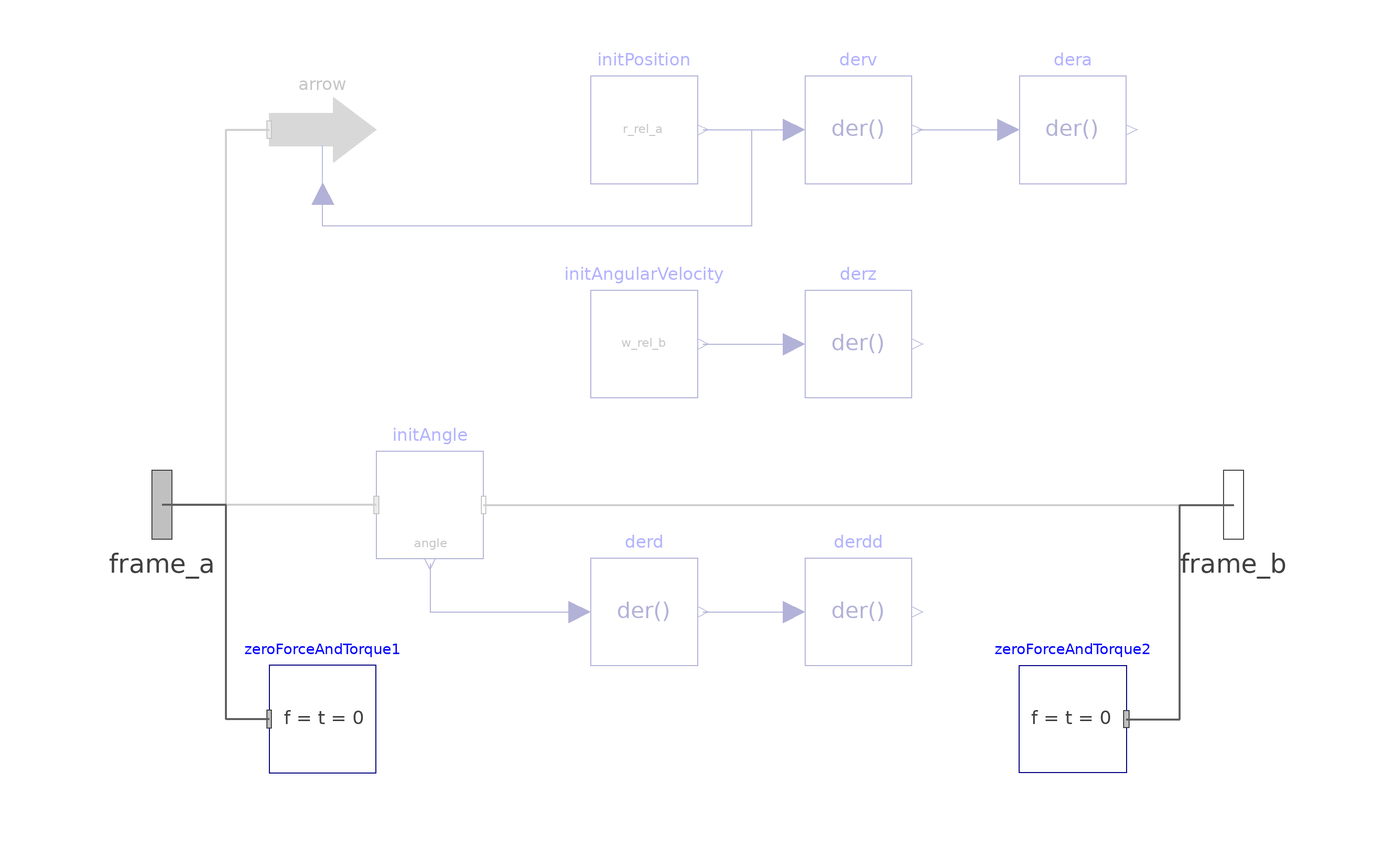

The Modelica model whose source follows is shown above as a component diagram (icons at their Placement, wires along their Line points).

model FreeMotionScalarInit "Free motion joint with scalar initialization and state selection (6 degrees-of-freedom, 12 potential states)"
  extends UWBody.Interfaces.PartialTwoFrames;
  parameter Boolean animation = true "= true, if animation shall be enabled (show arrow from frame_a to frame_b)" annotation(Dialog(enable = use_r));
  parameter Boolean use_r = false "= true, if r_rel_a shall be used" annotation(Evaluate = true, HideResult = true, Dialog(tab = "Translational Initialization", group = "Position vector r_rel_a from origin of frame_a to origin of frame_b, resolved in frame_a"));
  Modelica.Blocks.Interfaces.RealOutput r_rel_a_1(final quantity = "Length", final unit = "m", start = 0, final stateSelect = r_rel_a_1_stateSelect) if use_r "Relative distance r_rel_a[1]" annotation(Dialog(enable = use_r, tab = "Translational Initialization", group = "Position vector r_rel_a from origin of frame_a to origin of frame_b, resolved in frame_a", showStartAttribute = true));
  Modelica.Blocks.Interfaces.RealOutput r_rel_a_2(final quantity = "Length", final unit = "m", start = 0, final stateSelect = r_rel_a_2_stateSelect) if use_r "Relative distance r_rel_a[2]" annotation(Dialog(enable = use_r, tab = "Translational Initialization", group = "Position vector r_rel_a from origin of frame_a to origin of frame_b, resolved in frame_a", showStartAttribute = true));
  Modelica.Blocks.Interfaces.RealOutput r_rel_a_3(final quantity = "Length", final unit = "m", start = 0, final stateSelect = r_rel_a_3_stateSelect) if use_r "Relative distance r_rel_a[3]" annotation(Dialog(enable = use_r, tab = "Translational Initialization", group = "Position vector r_rel_a from origin of frame_a to origin of frame_b, resolved in frame_a", showStartAttribute = true));
  parameter StateSelect r_rel_a_1_stateSelect = StateSelect.never "StateSelect of r_rel_a[1]" annotation(HideResult = true, Dialog(enable = use_r, tab = "Translational Initialization", group = "Position vector r_rel_a from origin of frame_a to origin of frame_b, resolved in frame_a"));
  parameter StateSelect r_rel_a_2_stateSelect = StateSelect.never "StateSelect of r_rel_a[2]" annotation(HideResult = true, Dialog(enable = use_r, tab = "Translational Initialization", group = "Position vector r_rel_a from origin of frame_a to origin of frame_b, resolved in frame_a"));
  parameter StateSelect r_rel_a_3_stateSelect = StateSelect.never "StateSelect of r_rel_a[3]" annotation(HideResult = true, Dialog(enable = use_r, tab = "Translational Initialization", group = "Position vector r_rel_a from origin of frame_a to origin of frame_b, resolved in frame_a"));
  parameter Boolean use_v = false "= true, if v_rel_a shall be used" annotation(Evaluate = true, HideResult = true, Dialog(enable = use_r, tab = "Translational Initialization", group = "Velocity vector v_rel_a = der(r_rel_a)"));
  Modelica.Blocks.Interfaces.RealOutput v_rel_a_1(final quantity = "Velocity", final unit = "m/s", start = 0, final stateSelect = v_rel_a_1_stateSelect) if use_r and use_v "Relative velocity v_rel_a[1]" annotation(Dialog(enable = use_r and use_v, tab = "Translational Initialization", group = "Velocity vector v_rel_a = der(r_rel_a)", showStartAttribute = true));
  Modelica.Blocks.Interfaces.RealOutput v_rel_a_2(final quantity = "Velocity", final unit = "m/s", start = 0, final stateSelect = v_rel_a_2_stateSelect) if use_r and use_v "Relative velocity v_rel_a[2]" annotation(Dialog(enable = use_r and use_v, tab = "Translational Initialization", group = "Velocity vector v_rel_a = der(r_rel_a)", showStartAttribute = true));
  Modelica.Blocks.Interfaces.RealOutput v_rel_a_3(final quantity = "Velocity", final unit = "m/s", start = 0, final stateSelect = v_rel_a_3_stateSelect) if use_r and use_v "Relative velocity v_rel_a[3]" annotation(Dialog(enable = use_r and use_v, tab = "Translational Initialization", group = "Velocity vector v_rel_a = der(r_rel_a)", showStartAttribute = true));
  parameter StateSelect v_rel_a_1_stateSelect = StateSelect.never "StateSelect of v_rel_a[1]" annotation(HideResult = true, Dialog(enable = use_r and use_v, tab = "Translational Initialization", group = "Velocity vector v_rel_a = der(r_rel_a)"));
  parameter StateSelect v_rel_a_2_stateSelect = StateSelect.never "StateSelect of v_rel_a[2]" annotation(HideResult = true, Dialog(enable = use_r and use_v, tab = "Translational Initialization", group = "Velocity vector v_rel_a = der(r_rel_a)"));
  parameter StateSelect v_rel_a_3_stateSelect = StateSelect.never "StateSelect of v_rel_a[3]" annotation(HideResult = true, Dialog(enable = use_r and use_v, tab = "Translational Initialization", group = "Velocity vector v_rel_a = der(r_rel_a)"));
  parameter Boolean use_a = false "= true, if a_rel_a shall be used" annotation(Evaluate = true, HideResult = true, Dialog(enable = use_r and use_v, tab = "Translational Initialization", group = "Acceleration vector a_rel_a = der(v_rel_a)"));
  Modelica.Blocks.Interfaces.RealOutput a_rel_a_1(final quantity = "Acceleration", final unit = "m/s2", start = 0) if use_r and use_v and use_a "Relative acceleration a_rel_a[1]" annotation(Dialog(enable = use_r and use_v and use_a, tab = "Translational Initialization", group = "Acceleration vector a_rel_a = der(v_rel_a)", showStartAttribute = true));
  Modelica.Blocks.Interfaces.RealOutput a_rel_a_2(final quantity = "Acceleration", final unit = "m/s2", start = 0) if use_r and use_v and use_a "Relative acceleration a_rel_a[2]" annotation(Dialog(enable = use_r and use_v and use_a, tab = "Translational Initialization", group = "Acceleration vector a_rel_a = der(v_rel_a)", showStartAttribute = true));
  Modelica.Blocks.Interfaces.RealOutput a_rel_a_3(final quantity = "Acceleration", final unit = "m/s2", start = 0) if use_r and use_v and use_a "Relative acceleration a_rel_a[3]" annotation(Dialog(enable = use_r and use_v and use_a, tab = "Translational Initialization", group = "Acceleration vector a_rel_a = der(v_rel_a)", showStartAttribute = true));
  parameter Boolean use_angle = false "= true, if angle shall be used" annotation(Evaluate = true, HideResult = true, Dialog(tab = "Angle Initialization", group = "Angles to rotate frame_a to frame_b along sequence_start"));
  parameter Types.RotationSequence sequence_start = {1, 2, 3} "Sequence of angle rotations" annotation(Evaluate = true, Dialog(enable = use_angle, tab = "Angle Initialization", group = "Angles to rotate frame_a to frame_b along sequence_start"));
  Modelica.Blocks.Interfaces.RealOutput angle_1(final quantity = "Angle", final unit = "rad", start = 0, stateSelect = angle_1_stateSelect) if use_angle "First rotation angle or dummy" annotation(Dialog(enable = use_angle, tab = "Angle Initialization", group = "Angles to rotate frame_a to frame_b along sequence_start", showStartAttribute = true));
  Modelica.Blocks.Interfaces.RealOutput angle_2(final quantity = "Angle", final unit = "rad", start = 0, stateSelect = angle_2_stateSelect) if use_angle "Second rotation angle or dummy" annotation(Dialog(enable = use_angle, tab = "Angle Initialization", group = "Angles to rotate frame_a to frame_b along sequence_start", showStartAttribute = true));
  Modelica.Blocks.Interfaces.RealOutput angle_3(final quantity = "Angle", final unit = "rad", start = 0, stateSelect = angle_3_stateSelect) if use_angle "Third rotation angle or dummy" annotation(Dialog(enable = use_angle, tab = "Angle Initialization", group = "Angles to rotate frame_a to frame_b along sequence_start", showStartAttribute = true));
  parameter StateSelect angle_1_stateSelect = StateSelect.never "StateSelect of angle_1" annotation(HideResult = true, Dialog(enable = use_angle, tab = "Angle Initialization", group = "Angles to rotate frame_a to frame_b along sequence_start"));
  parameter StateSelect angle_2_stateSelect = StateSelect.never "StateSelect of angle_2" annotation(HideResult = true, Dialog(enable = use_angle, tab = "Angle Initialization", group = "Angles to rotate frame_a to frame_b along sequence_start"));
  parameter StateSelect angle_3_stateSelect = StateSelect.never "StateSelect of angle_3" annotation(HideResult = true, Dialog(enable = use_angle, tab = "Angle Initialization", group = "Angles to rotate frame_a to frame_b along sequence_start"));
  parameter Boolean use_angle_d = false "= true, if angle_d shall be used" annotation(Evaluate = true, HideResult = true, Dialog(enable = use_angle, tab = "Angle Initialization", group = "angle_d = der(angle)"));
  Modelica.Blocks.Interfaces.RealOutput angle_d_1(final quantity = "AngularVelocity", final unit = "rad/s", start = 0, final stateSelect = angle_d_1_stateSelect) if use_angle and use_angle_d "= der(angle_1)" annotation(Dialog(enable = use_angle and use_angle_d, tab = "Angle Initialization", group = "angle_d = der(angle)", showStartAttribute = true));
  Modelica.Blocks.Interfaces.RealOutput angle_d_2(final quantity = "AngularVelocity", final unit = "rad/s", start = 0, final stateSelect = angle_d_2_stateSelect) if use_angle and use_angle_d "= der(angle_2)" annotation(Dialog(enable = use_angle and use_angle_d, tab = "Angle Initialization", group = "angle_d = der(angle)", showStartAttribute = true));
  Modelica.Blocks.Interfaces.RealOutput angle_d_3(final quantity = "AngularVelocity", final unit = "rad/s", start = 0, final stateSelect = angle_d_3_stateSelect) if use_angle and use_angle_d "= der(angle_3)" annotation(Dialog(enable = use_angle and use_angle_d, tab = "Angle Initialization", group = "angle_d = der(angle)", showStartAttribute = true));
  parameter StateSelect angle_d_1_stateSelect = StateSelect.never "StateSelect of angle_d_1" annotation(HideResult = true, Dialog(enable = use_angle and use_angle_d, tab = "Angle Initialization", group = "angle_d = der(angle)"));
  parameter StateSelect angle_d_2_stateSelect = StateSelect.never "StateSelect of angle_d_2" annotation(HideResult = true, Dialog(enable = use_angle and use_angle_d, tab = "Angle Initialization", group = "angle_d = der(angle)"));
  parameter StateSelect angle_d_3_stateSelect = StateSelect.never "StateSelect of angle_d_3" annotation(HideResult = true, Dialog(enable = use_angle and use_angle_d, tab = "Angle Initialization", group = "angle_d = der(angle)"));
  parameter Boolean use_angle_dd = false "= true, if angle_dd shall be used" annotation(Evaluate = true, HideResult = true, Dialog(enable = use_angle and use_angle_d, tab = "Angle Initialization", group = "angle_dd = der(angle_d)"));
  Modelica.Blocks.Interfaces.RealOutput angle_dd_1(final quantity = "AngularAcceleration", final unit = "rad/s2", start = 0) if use_angle and use_angle_d and use_angle_dd "= der(angle_d_1)" annotation(Dialog(enable = use_angle and use_angle_d and use_angle_dd, tab = "Angle Initialization", group = "angle_dd = der(angle_d)", showStartAttribute = true));
  Modelica.Blocks.Interfaces.RealOutput angle_dd_2(final quantity = "AngularAcceleration", final unit = "rad/s2", start = 0) if use_angle and use_angle_d and use_angle_dd "= der(angle_d_2)" annotation(Dialog(enable = use_angle and use_angle_d and use_angle_dd, tab = "Angle Initialization", group = "angle_dd = der(angle_d)", showStartAttribute = true));
  Modelica.Blocks.Interfaces.RealOutput angle_dd_3(final quantity = "AngularAcceleration", final unit = "rad/s2", start = 0) if use_angle and use_angle_d and use_angle_dd "= der(angle_d_3)" annotation(Dialog(enable = use_angle and use_angle_d and use_angle_dd, tab = "Angle Initialization", group = "angle_dd = der(angle_d)", showStartAttribute = true));
  parameter Boolean use_w = false "= true, if w_rel_b shall be used" annotation(Evaluate = true, HideResult = true, Dialog(tab = "Angular Velocity Initialization", group = "Angular velocity w_rel_b of frame_b with respect to frame_a, resolved in frame_b"));
  Modelica.Blocks.Interfaces.RealOutput w_rel_b_1(final quantity = "AngularVelocity", final unit = "rad/s", start = 0, stateSelect = w_rel_b_1_stateSelect) if use_w "Relative angular velocity w_rel_b[1]" annotation(Dialog(enable = use_w, tab = "Angular Velocity Initialization", group = "Angular velocity w_rel_b of frame_b with respect to frame_a, resolved in frame_b", showStartAttribute = true));
  Modelica.Blocks.Interfaces.RealOutput w_rel_b_2(final quantity = "AngularVelocity", final unit = "rad/s", start = 0, stateSelect = w_rel_b_2_stateSelect) if use_w "Relative angular velocity w_rel_b[2]" annotation(Dialog(enable = use_w, tab = "Angular Velocity Initialization", group = "Angular velocity w_rel_b of frame_b with respect to frame_a, resolved in frame_b", showStartAttribute = true));
  Modelica.Blocks.Interfaces.RealOutput w_rel_b_3(final quantity = "AngularVelocity", final unit = "rad/s", start = 0, stateSelect = w_rel_b_3_stateSelect) if use_w "Relative angular velocity w_rel_b[3]" annotation(Dialog(enable = use_w, tab = "Angular Velocity Initialization", group = "Angular velocity w_rel_b of frame_b with respect to frame_a, resolved in frame_b", showStartAttribute = true));
  parameter StateSelect w_rel_b_1_stateSelect = StateSelect.never "StateSelect of w_rel_b[1]" annotation(HideResult = true, Dialog(enable = use_w, tab = "Angular Velocity Initialization", group = "Angular velocity w_rel_b of frame_b with respect to frame_a, resolved in frame_b"));
  parameter StateSelect w_rel_b_2_stateSelect = StateSelect.never "StateSelect of w_rel_b[2]" annotation(HideResult = true, Dialog(enable = use_w, tab = "Angular Velocity Initialization", group = "Angular velocity w_rel_b of frame_b with respect to frame_a, resolved in frame_b"));
  parameter StateSelect w_rel_b_3_stateSelect = StateSelect.never "StateSelect of w_rel_b[3]" annotation(HideResult = true, Dialog(enable = use_w, tab = "Angular Velocity Initialization", group = "Angular velocity w_rel_b of frame_b with respect to frame_a, resolved in frame_b"));
  parameter Boolean use_z = false "= true, if z_rel_b shall be used" annotation(Evaluate = true, HideResult = true, Dialog(enable = use_w, tab = "Angular Velocity Initialization", group = "Angular acceleration z_rel_b = der(w_rel_b)"));
  Modelica.Blocks.Interfaces.RealOutput z_rel_b_1(final quantity = "AngularAcceleration", final unit = "rad/s2", start = 0) if use_w and use_z "Relative angular acceleration z_rel_b[1]" annotation(Dialog(enable = use_w and use_z, tab = "Angular Velocity Initialization", group = "Angular acceleration z_rel_b = der(w_rel_b)", showStartAttribute = true));
  Modelica.Blocks.Interfaces.RealOutput z_rel_b_2(final quantity = "AngularAcceleration", final unit = "rad/s2", start = 0) if use_w and use_z "Relative angular acceleration z_rel_b[2]" annotation(Dialog(enable = use_w and use_z, tab = "Angular Velocity Initialization", group = "Angular acceleration z_rel_b = der(w_rel_b)", showStartAttribute = true));
  Modelica.Blocks.Interfaces.RealOutput z_rel_b_3(final quantity = "AngularAcceleration", final unit = "rad/s2", start = 0) if use_w and use_z "Relative angular acceleration z_rel_b[3]" annotation(Dialog(enable = use_w and use_z, tab = "Angular Velocity Initialization", group = "Angular acceleration z_rel_b = der(w_rel_b)", showStartAttribute = true));
  parameter SI.Length arrowDiameter = world.defaultArrowDiameter "Diameter of arrow from frame_a to frame_b" annotation(Dialog(tab = "Animation", group = "if animation = true", enable = animation and use_r));
  input Types.Color arrowColor = UWBody.Types.Defaults.SensorColor "Color of arrow" annotation(Dialog(colorSelector = true, tab = "Animation", group = "if animation = true", enable = animation and use_r));
  input Types.SpecularCoefficient specularCoefficient = world.defaultSpecularCoefficient "Reflection of ambient light (= 0: light is completely absorbed)" annotation(Dialog(tab = "Animation", group = "if animation = true", enable = animation and use_r));
protected
  UWBody.Joints.Internal.InitPosition initPosition(r_a_0 = frame_a.r_0, r_b_0 = frame_b.r_0, R_a = frame_a.R) if use_r annotation(Placement(transformation(extent = {{-20, 60}, {0, 80}})));
  UWBody.Joints.Internal.InitAngle initAngle(sequence_start = sequence_start) if use_angle annotation(Placement(transformation(extent = {{-60, -10}, {-40, 10}})));
  UWBody.Joints.Internal.InitAngularVelocity initAngularVelocity(R_a = frame_a.R, R_b = frame_b.R) if use_w annotation(Placement(transformation(extent = {{-20, 20}, {0, 40}})));
  Modelica.Blocks.Continuous.Der derv[3] if use_r and use_v annotation(Placement(transformation(extent = {{20, 60}, {40, 80}})));
  Modelica.Blocks.Continuous.Der dera[3] if use_r and use_v and use_a annotation(Placement(transformation(extent = {{60, 60}, {80, 80}})));
  Modelica.Blocks.Continuous.Der derd[3] if use_angle and use_angle_d annotation(Placement(transformation(extent = {{-20, -30}, {0, -10}})));
  Modelica.Blocks.Continuous.Der derdd[3] if use_angle and use_angle_d and use_angle_dd annotation(Placement(transformation(extent = {{20, -30}, {40, -10}})));
  Modelica.Blocks.Continuous.Der derz[3] if use_w and use_z annotation(Placement(transformation(extent = {{20, 20}, {40, 40}})));
  UWBody.Sensors.Internal.ZeroForceAndTorque zeroForceAndTorque1 annotation(Placement(transformation(extent = {{-80, -50}, {-60, -30}})));
  UWBody.Sensors.Internal.ZeroForceAndTorque zeroForceAndTorque2 annotation(Placement(transformation(extent = {{80, -50}, {60, -30}})));
  UWBody.Visualizers.SignalArrow arrow(diameter = arrowDiameter, color = arrowColor, specularCoefficient = specularCoefficient) if world.enableAnimation and animation and use_r annotation(Placement(transformation(extent = {{-80, 60}, {-60, 80}})));
equation
  // r_rel_a
  connect(initPosition.r_rel_a[1], r_rel_a_1);
  connect(initPosition.r_rel_a[2], r_rel_a_2);
  connect(initPosition.r_rel_a[3], r_rel_a_3);
  // v_rel_a
  connect(derv[1].y, v_rel_a_1);
  connect(derv[2].y, v_rel_a_2);
  connect(derv[3].y, v_rel_a_3);
  // a_rel_a
  connect(dera[1].y, a_rel_a_1);
  connect(dera[2].y, a_rel_a_2);
  connect(dera[3].y, a_rel_a_3);
  // angle
  connect(initAngle.angle[1], angle_1);
  connect(initAngle.angle[2], angle_2);
  connect(initAngle.angle[3], angle_3);
  // angle_d
  connect(derd[1].y, angle_d_1);
  connect(derd[2].y, angle_d_2);
  connect(derd[3].y, angle_d_3);
  // angle_dd
  connect(derdd[1].y, angle_dd_1);
  connect(derdd[2].y, angle_dd_2);
  connect(derdd[3].y, angle_dd_3);
  // w_rel_b
  connect(initAngularVelocity.w_rel_b[1], w_rel_b_1);
  connect(initAngularVelocity.w_rel_b[2], w_rel_b_2);
  connect(initAngularVelocity.w_rel_b[3], w_rel_b_3);
  // z_rel_b
  connect(derz[1].y, z_rel_b_1);
  connect(derz[2].y, z_rel_b_2);
  connect(derz[3].y, z_rel_b_3);
  connect(initPosition.r_rel_a, derv.u) annotation(Line(points = {{1, 70}, {18, 70}}, color = {0, 0, 127}));
  connect(derv.y, dera.u) annotation(Line(points = {{41, 70}, {58, 70}}, color = {0, 0, 127}));
  connect(initAngle.frame_a, frame_a) annotation(Line(points = {{-60, 0}, {-100, 0}}, color = {95, 95, 95}, thickness = 0.5));
  connect(initAngle.frame_b, frame_b) annotation(Line(points = {{-40, 0}, {100, 0}}, color = {95, 95, 95}, thickness = 0.5));
  connect(initAngle.angle, derd.u) annotation(Line(points = {{-50, -11}, {-50, -20}, {-22, -20}}, color = {0, 0, 127}));
  connect(derd.y, derdd.u) annotation(Line(points = {{1, -20}, {18, -20}}, color = {0, 0, 127}));
  connect(zeroForceAndTorque1.frame_a, frame_a) annotation(Line(points = {{-80, -40}, {-88, -40}, {-88, 0}, {-100, 0}}, color = {95, 95, 95}, thickness = 0.5));
  connect(zeroForceAndTorque2.frame_a, frame_b) annotation(Line(points = {{80, -40}, {90, -40}, {90, 0}, {100, 0}}, color = {95, 95, 95}, thickness = 0.5));
  connect(initAngularVelocity.w_rel_b, derz.u) annotation(Line(points = {{1, 30}, {18, 30}}, color = {0, 0, 127}));
  connect(frame_a, arrow.frame_a) annotation(Line(points = {{-100, 0}, {-88, 0}, {-88, 70}, {-80, 70}}, color = {95, 95, 95}, thickness = 0.5));
  connect(initPosition.r_rel_a, arrow.r_head) annotation(Line(points = {{1, 70}, {10, 70}, {10, 52}, {-70, 52}, {-70, 58}}, color = {0, 0, 127}));
  annotation(Documentation(info = "<html>
<p>
Joint which does not constrain the motion between frame_a and frame_b.
Such a joint is meaningful if the <b>relative</b> distance and orientation
between frame_a and frame_b, and their derivatives, shall be used
as <b>states</b> or shall be used for non-standard
<b>initialization</b>. This joint allows to <b>initialize</b>
every <b>scalar</b> element of the relative quantities, as well
as to define <b>StateSelect</b> attributes for every
<b>scalar</b> element separately.
</p>

<p>
In the following figure the animation of a FreeMotionScalarInit
joint is shown. The light blue coordinate system is
frame_a and the dark blue coordinate system is
frame_b of the joint.
(here: r_rel_a_1(start = 0.5), r_rel_a_2(start = 0), r_rel_a_3(start = 0.5),
       angle_1(start = 45<sup>o</sup>), angle_2(start = 45<sup>o</sup>), angle_3(start = 45<sup>o</sup>)).
</p>

<p>
<IMG src=\"modelica://Modelica/Resources/Images/Mechanics/MultiBody/Joints/FreeMotion.png\">
</p>

<p>
A example to use this joint for the initialization of a planar double pendulum by providing
its tip position, is shown in
<a href=\"modelica://UWBody.Examples.Elementary.DoublePendulumInitTip\">Examples.Elementary.DoublePendulumInitTip</a>.
</p>
</html>"), Icon(coordinateSystem(preserveAspectRatio = true, extent = {{-100, -100}, {100, 100}}, initialScale = 0.1, grid = {10, 10}), graphics = {Text(visible = true, textColor = {64, 64, 64}, extent = {{-150, -84}, {150, -44}}, textString = "%name"), Rectangle(visible = true, origin = {45, 0}, lineColor = {64, 64, 64}, fillColor = {128, 128, 128}, pattern = LinePattern.None, fillPattern = FillPattern.Solid, extent = {{-135, -5}, {-105, 5}}), Rectangle(visible = true, origin = {4.05, 0}, lineColor = {64, 64, 64}, fillColor = {128, 128, 128}, pattern = LinePattern.None, fillPattern = FillPattern.Solid, extent = {{-13.05, -5}, {15.95, 5}}), Rectangle(visible = true, origin = {25, 0}, lineColor = {64, 64, 64}, fillColor = {128, 128, 128}, pattern = LinePattern.None, fillPattern = FillPattern.Solid, extent = {{-75, -5}, {-45, 5}}), Line(visible = true, points = {{-90, 40}, {-60, 74.794}, {-10, 90}, {40, 75.296}, {80, 30}}, color = {128, 128, 128}, arrow = {Arrow.None, Arrow.Filled}, arrowSize = 30, smooth = Smooth.Bezier), Polygon(visible = true, lineColor = {64, 64, 64}, fillColor = {128, 128, 128}, pattern = LinePattern.None, fillPattern = FillPattern.Solid, points = {{90, 0}, {50, 20}, {50, 5}, {30, 5}, {30, -5}, {50, -5}, {50, -20}, {90, 0}})}));
end FreeMotionScalarInit;